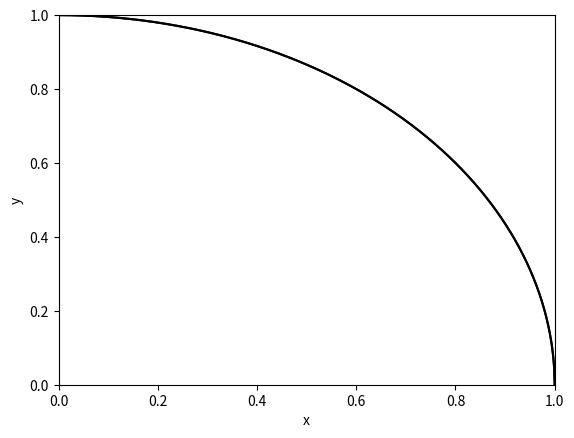

The matplotlib source for this figure:
import numpy as np
import matplotlib.pyplot as plt
from matplotlib.animation import FuncAnimation


N = 2000  # number of samples


fig, ax = plt.subplots()
xdata, ydata = [], []
ln, = plt.plot([], [], 'co', alpha=0.25)
title = ax.text(0.6, 0.9, "", bbox={
    'facecolor': 'w', 'alpha': 0.5, 'pad': 5}, transform=ax.transAxes)


def init():
    ax.set_xlabel('x')
    ax.set_ylabel('y')
    ax.set_xlim(0, 1)
    ax.set_ylim(0, 1)

    x = np.linspace(0, 1, 1000)
    y = np.sqrt(1-x**2)
    plt.plot(x, y, 'k')
    return ln, title


def update(frame):
    x = np.random.rand()
    y = np.sqrt(1 - x ** 2)

    xdata.append(x)
    ydata.append(y)

    ln.set_data(xdata, ydata)
    title.set_text('N = {} $\pi \sim$ {:.5f}'.format(
        frame + 1, 4.0*sum(ydata)/(frame + 1)))

    return ln, title


ani = FuncAnimation(fig, update, frames=N, init_func=init,
                    blit=True, interval=1, repeat=False)
plt.show()
